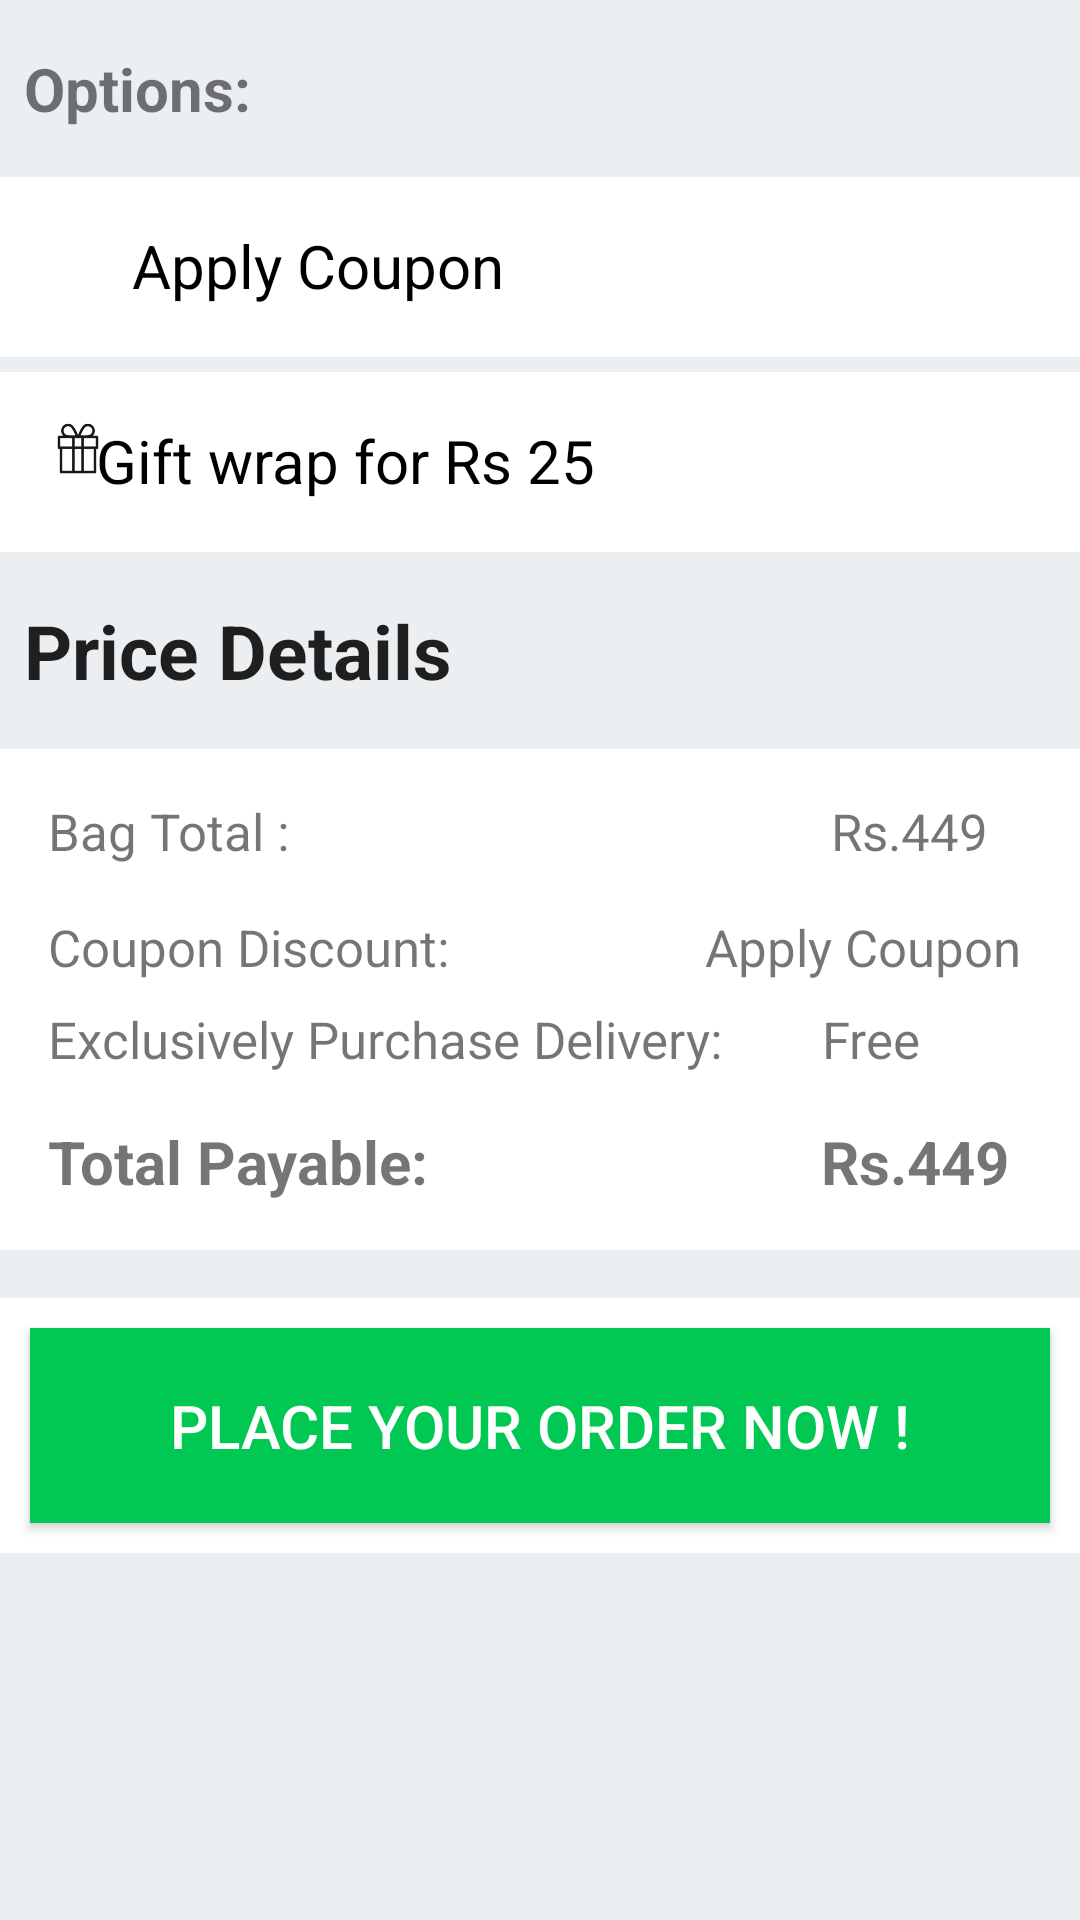

Here is an Android app screen rendered from its layout file. Give the layout XML and the strings, colors and styles it references.
<!-- AndroidManifest.xml: application theme AppTheme -->
<!-- res/layout/activity_main5.xml -->
<?xml version="1.0" encoding="utf-8"?>
<LinearLayout
    xmlns:android="http://schemas.android.com/apk/res/android"
    android:orientation="vertical"
    android:layout_width="match_parent"
    android:layout_height="match_parent"
    android:background="#ECEFF1"
    xmlns:tools="http://schemas.android.com/tools"
    tools:context="com.example.shami.clicky.Main5Activity">
    <LinearLayout
        android:paddingTop="@dimen/activity_vertical_margin"
        android:layout_width="match_parent"
        android:layout_height="wrap_content"
        >

        <TextView
            android:paddingLeft="@dimen/activity_horizontal_margin"
            android:layout_width="wrap_content"
            android:layout_height="wrap_content"
            android:text="Options:"
            android:textStyle="bold"
            android:textSize="20dp"
            android:id="@+id/textView" />

    </LinearLayout>
    <LinearLayout
        android:layout_width="match_parent"
        android:layout_height="wrap_content"
        android:orientation="vertical">


        <RelativeLayout
            android:layout_marginTop="@dimen/activity_vertical_margin"
            android:layout_width="match_parent"
            android:layout_height="60dp"
            android:orientation="horizontal"
            android:weightSum="1"
            android:paddingTop="@dimen/activity_vertical_margin"

            android:background="#ffffff">
            <ImageView
                android:id="@+id/activeimg"
                android:src="@drawable/prsntimg"
                android:layout_width="20dp"
                android:layout_marginLeft="@dimen/activity_vertical_margin"
                android:layout_height="20dp"
                />
            <LinearLayout

                android:layout_width="match_parent"
                android:layout_height="wrap_content"
                android:id="@+id/activelinearlayout"
                android:layout_toRightOf="@+id/activeimg"
                android:layout_toEndOf="@+id/activeimg"
                android:orientation="horizontal"
                android:paddingLeft="@dimen/activity_horizontal_margin">
                <TextView
                    android:id="@+id/lblAActcount"
                    android:layout_width="wrap_content"
                    android:layout_height="wrap_content"
                    android:layout_centerInParent="true"
                    android:textAlignment="center"
                    android:text="Apply Coupon"
                    android:textSize="20dp"
                    android:textColor="@android:color/black"/>

                <TextView
                    android:id="@+id/lbltotActivites"
                    android:layout_width="wrap_content"
                    android:layout_height="wrap_content"
                    android:layout_centerInParent="true"
                    android:textAlignment="center"
                    android:text=""
                    android:textSize="20dp"
                    android:textColor="@android:color/black"/>
            </LinearLayout>

            <ImageView
                android:src="@drawable/arrow_description"
                android:layout_width="15dp"
                android:layout_height="wrap_content"
                android:layout_gravity="bottom|right"
                android:id="@+id/imageView2"
                android:layout_alignParentRight="true"
                android:layout_alignParentEnd="true"
                android:paddingBottom="@dimen/activity_vertical_margin"/>

        </RelativeLayout>


        <RelativeLayout
            android:layout_marginTop="5dp"
            android:layout_width="match_parent"
            android:layout_height="60dp"
            android:orientation="horizontal"
            android:weightSum="1"
            android:paddingLeft="@dimen/activity_vertical_margin"
            android:paddingTop="@dimen/activity_vertical_margin"
            android:background="#ffffff">
            <ImageView
                android:id="@+id/activeimg2"
                android:src="@drawable/giftimgicon"
                android:layout_width="20dp"
                android:layout_height="20dp"


                />
            <LinearLayout
                android:layout_width="match_parent"
                android:layout_height="wrap_content"
                android:id="@+id/activelinearlayout1"

                android:orientation="horizontal"
                android:paddingLeft="@dimen/activity_horizontal_margin">
                <TextView
                    android:id="@+id/lblAActcountas"
                    android:layout_width="wrap_content"
                    android:layout_height="wrap_content"
                    android:layout_centerInParent="true"
                    android:textSize="20dp"
                    android:text="Gift wrap for Rs 25"
                    android:paddingLeft="@dimen/activity_horizontal_margin"
                    android:textColor="@android:color/black"/>

                <TextView
                    android:id="@+id/lbltotActivitesdd"
                    android:layout_width="wrap_content"
                    android:layout_height="wrap_content"
                    android:layout_centerInParent="true"
                    android:textAlignment="center"
                    android:text=""
                    android:textSize="20dp"
                    android:textColor="@android:color/black"/>
            </LinearLayout>

            <ImageView
                android:paddingBottom="@dimen/activity_vertical_margin"
                android:src="@drawable/arrow_description"
                android:layout_width="15dp"
                android:layout_height="wrap_content"
                android:layout_gravity="bottom|right"
                android:id="@+id/imageVisdew2"
                android:layout_alignParentRight="true"
                android:layout_alignParentEnd="true" />

        </RelativeLayout>



    </LinearLayout>


    <LinearLayout
        android:layout_marginTop="@dimen/activity_vertical_margin"
        android:layout_width="match_parent"
        android:layout_height="wrap_content">
        <TextView
            android:layout_width="wrap_content"
            android:layout_height="wrap_content"
            android:text="Price Details"
            android:textStyle="bold"
            android:textSize="25dp"
            android:paddingLeft="@dimen/activity_horizontal_margin"
            style="@style/AlertDialog.AppCompat"/>



    </LinearLayout>

    <LinearLayout
        android:layout_marginTop="@dimen/activity_vertical_margin"
        android:background="#ffffff"
        android:layout_width="match_parent"
        android:layout_height="wrap_content"
        android:orientation="vertical"
        android:padding="@dimen/activity_vertical_margin">

        <LinearLayout
            android:layout_width="match_parent"
            android:layout_height="wrap_content"
            android:orientation="horizontal">

            <TextView
                android:paddingBottom="@dimen/activity_vertical_margin"
                android:textSize="17dp"
                android:layout_width="wrap_content"
                android:layout_height="wrap_content"
                android:text="Bag Total :                                      "

                />

            <TextView

                android:textSize="17dp"
                android:paddingLeft="@dimen/activity_vertical_margin"
                android:layout_width="wrap_content"
                android:layout_height="wrap_content"
                android:text="Rs.449"

                />

        </LinearLayout>




        <LinearLayout
            android:layout_width="match_parent"
            android:layout_height="wrap_content"
            android:orientation="horizontal">

            <TextView
                android:paddingBottom="@dimen/activity_horizontal_margin"
                android:layout_width="wrap_content"
                android:layout_height="wrap_content"
                android:text="Coupon Discount:                "
                android:textSize="17dp"
                />

            <TextView
                android:textSize="17dp"
                android:paddingLeft="@dimen/activity_vertical_margin"
                android:layout_width="wrap_content"
                android:layout_height="wrap_content"
                android:text="Apply Coupon"

                />

        </LinearLayout>

        <LinearLayout
            android:layout_width="match_parent"
            android:layout_height="wrap_content"
            android:orientation="horizontal">

            <TextView
                android:textSize="17dp"
                android:layout_width="wrap_content"
                android:layout_height="wrap_content"
                android:text="Exclusively Purchase Delivery:    "

                />

            <TextView
                android:paddingLeft="@dimen/activity_vertical_margin"
                android:layout_width="wrap_content"
                android:layout_height="wrap_content"
                android:text="Free"
                android:textSize="17dp"
                />

        </LinearLayout>

        <LinearLayout
            android:layout_width="match_parent"
            android:layout_height="wrap_content"
            android:orientation="horizontal">

            <TextView
                android:textSize="20dp"
                android:layout_width="wrap_content"
                android:layout_height="wrap_content"
                android:text="Total Payable:                       "
                android:textStyle="bold"
                />

            <TextView
                android:paddingTop="@dimen/activity_vertical_margin"

                android:textSize="20dp"
                android:paddingLeft="@dimen/activity_vertical_margin"
                android:layout_width="wrap_content"
                android:layout_height="wrap_content"
                android:text="Rs.449"

                android:textStyle="bold"
                />

        </LinearLayout>

    </LinearLayout>

    <LinearLayout
        android:layout_marginTop="@dimen/activity_vertical_margin"
        android:layout_width="match_parent"
        android:layout_height="wrap_content"
        android:orientation="vertical"
        android:background="#fff">


        <Button
            android:layout_margin="10dp"
            android:layout_marginTop="@dimen/activity_vertical_margin"
            android:layout_width="match_parent"
            android:layout_height="65dp"
            android:text="Place your Order Now !"
            android:id="@+id/btn5"
            android:onClick="btn5_onclick"
            android:textSize="20dp"
            android:textColor="#fff"
            android:background="#00C853"
            />





    </LinearLayout>


</LinearLayout>
<!-- resources referenced by this layout -->
<resources>
  <dimen name="activity_horizontal_margin">8dp</dimen>
  <dimen name="activity_vertical_margin">16dp</dimen>
  <!-- drawable giftimgicon: png bitmap (drawable, 2907 bytes) -->
  <style name="AppTheme" parent="Theme.AppCompat.Light.DarkActionBar">
          
          <item name="colorPrimary">@color/colorPrimary</item>
          <item name="colorPrimaryDark">@color/colorPrimaryDark</item>
          <item name="colorAccent">@android:color/black</item>
      </style>
  <color name="colorPrimary">#878585</color>
  <color name="colorPrimaryDark">#4e504e</color>
</resources>
